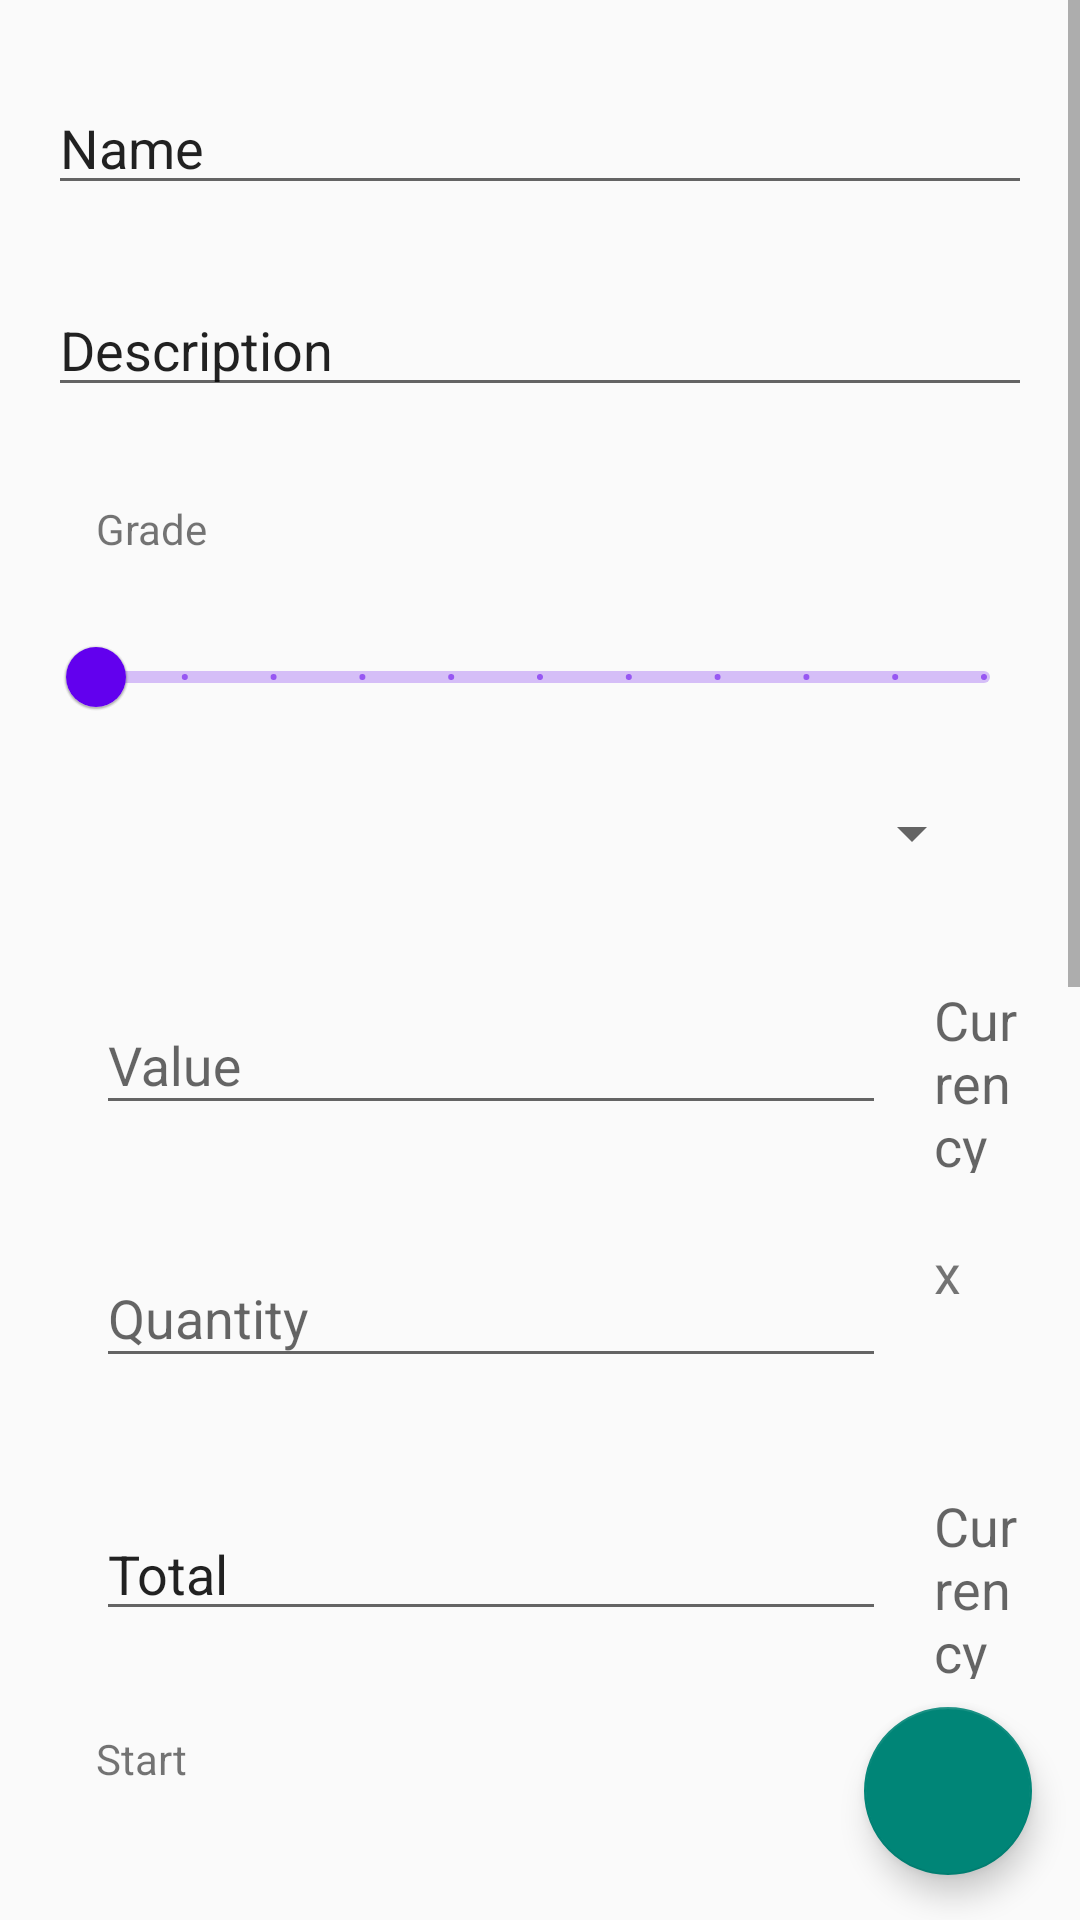

Write the Android layout XML for this screen, with the resource values it uses.
<!-- AndroidManifest.xml: application theme AppTheme -->
<!-- res/layout/transaction_edit.xml -->
<?xml version="1.0" encoding="utf-8"?>
<RelativeLayout xmlns:android="http://schemas.android.com/apk/res/android"
    android:id="@+id/transaction_edit"
    android:layout_width="fill_parent"
    android:layout_height="fill_parent"
    android:orientation="vertical">

    <ScrollView
        android:layout_width="fill_parent"
        android:layout_height="wrap_content">

        <LinearLayout
            android:layout_width="match_parent"
            android:layout_height="wrap_content"
            android:layout_marginLeft="@dimen/text_horizontal_margin"
            android:layout_marginTop="@dimen/fragment_top_margin"
            android:layout_marginRight="@dimen/text_horizontal_margin"
            android:layout_marginBottom="@dimen/fragment_bottom_margin"
            android:orientation="vertical">

            <com.google.android.material.textfield.TextInputLayout
                android:layout_width="match_parent"
                android:layout_height="wrap_content">

                <EditText
                    android:id="@+id/txtName"
                    android:layout_width="match_parent"
                    android:layout_height="wrap_content"
                    android:layout_marginTop="@dimen/text_vertical_margin"
                    android:layout_marginBottom="@dimen/text_vertical_margin"
                    android:maxLines="1"
                    android:singleLine="true"
                    android:text="@string/label_name"
                    android:textSize="@dimen/font_content_size"></EditText>
            </com.google.android.material.textfield.TextInputLayout>

            <com.google.android.material.textfield.TextInputLayout
                android:layout_width="match_parent"
                android:layout_height="wrap_content">

                <EditText
                    android:id="@+id/txtDescription"
                    android:layout_width="match_parent"
                    android:layout_height="wrap_content"
                    android:layout_marginTop="@dimen/text_vertical_margin"
                    android:layout_marginBottom="@dimen/text_vertical_margin"
                    android:maxLines="1"
                    android:singleLine="true"
                    android:text="@string/label_description"
                    android:textSize="@dimen/font_content_size"></EditText>
            </com.google.android.material.textfield.TextInputLayout>

            <TextView
                android:layout_width="wrap_content"
                android:layout_height="match_parent"
                android:layout_margin="@dimen/text_horizontal_margin"
                android:text="@string/label_grade"></TextView>

            <com.google.android.material.slider.Slider
                android:id="@+id/barGrade"
                android:layout_width="match_parent"
                android:layout_height="wrap_content"
                android:inputType="textNoSuggestions"
                android:stepSize="10.0"
                android:theme="@style/AppTheme.Slider"
                android:valueFrom="0.0"
                android:valueTo="100.0" />

            <Spinner
                android:id="@+id/lstType"
                android:layout_width="match_parent"
                android:layout_height="wrap_content"
                android:layout_margin="@dimen/text_horizontal_margin"
                android:layout_weight=".5"
                android:hint="@string/label_type"
                android:text=""
                android:textSize="@dimen/font_content_size"></Spinner>

            <View
                android:layout_width="match_parent"
                android:layout_height="1dp"
                android:background="@color/color_grey_light"
                android:clickable="false"
                android:focusable="false" />

            <LinearLayout
                android:layout_width="match_parent"
                android:layout_height="wrap_content"
                android:orientation="horizontal">

                <com.google.android.material.textfield.TextInputLayout
                    android:layout_width="match_parent"
                    android:layout_height="wrap_content"
                    android:layout_margin="@dimen/text_horizontal_margin"
                    android:layout_weight=".1">

                    <EditText
                        android:id="@+id/txtValue"
                        android:layout_width="match_parent"
                        android:layout_height="wrap_content"
                        android:hint="@string/label_value"
                        android:inputType="number"
                        android:maxLength="100"
                        android:maxLines="1"
                        android:singleLine="true"
                        android:text=""
                        android:textSize="@dimen/font_content_size"></EditText>
                </com.google.android.material.textfield.TextInputLayout>

                <TextView
                    android:id="@+id/txtCurrency1"
                    android:layout_width="match_parent"
                    android:layout_height="wrap_content"
                    android:layout_weight=".9"
                    android:hint="@string/label_currency"
                    android:text=""
                    android:textSize="@dimen/font_content_size"></TextView>

            </LinearLayout>

            <LinearLayout
                android:layout_width="match_parent"
                android:layout_height="wrap_content"
                android:orientation="horizontal">

                <com.google.android.material.textfield.TextInputLayout
                    android:layout_width="match_parent"
                    android:layout_height="wrap_content"
                    android:layout_margin="@dimen/text_horizontal_margin"
                    android:layout_weight=".1">

                    <EditText
                        android:id="@+id/txtQuantity"
                        android:layout_width="match_parent"
                        android:layout_height="wrap_content"
                        android:hint="@string/label_quantity"
                        android:inputType="number"
                        android:maxLength="100"
                        android:maxLines="1"
                        android:singleLine="true"
                        android:textSize="@dimen/font_content_size"></EditText>
                </com.google.android.material.textfield.TextInputLayout>

                <TextView
                    android:id="@+id/txtUnit"
                    android:layout_width="match_parent"
                    android:layout_height="wrap_content"
                    android:layout_weight=".9"
                    android:hint=""
                    android:text="x"
                    android:textSize="@dimen/font_content_size"></TextView>

            </LinearLayout>

            <LinearLayout
                android:layout_width="match_parent"
                android:layout_height="wrap_content"
                android:orientation="horizontal">

                <com.google.android.material.textfield.TextInputLayout
                    android:layout_width="match_parent"
                    android:layout_height="wrap_content"
                    android:layout_margin="@dimen/text_horizontal_margin"
                    android:layout_weight=".1">

                    <EditText
                        android:id="@+id/txtTotal"
                        android:layout_width="match_parent"
                        android:layout_height="wrap_content"
                        android:maxLines="1"
                        android:singleLine="true"
                        android:text="@string/label_total"
                        android:textSize="@dimen/font_content_size"></EditText>
                </com.google.android.material.textfield.TextInputLayout>

                <TextView
                    android:id="@+id/txtCurrency2"
                    android:layout_width="match_parent"
                    android:layout_height="wrap_content"
                    android:layout_weight=".9"
                    android:hint="@string/label_currency"
                    android:text=""
                    android:textSize="@dimen/font_content_size"></TextView>

            </LinearLayout>


            <View
                android:layout_width="match_parent"
                android:layout_height="1dp"
                android:background="@color/color_grey_light"
                android:clickable="false"
                android:focusable="false" />

            <TextView
                android:layout_width="wrap_content"
                android:layout_height="match_parent"
                android:layout_margin="@dimen/text_horizontal_margin"
                android:text="@string/label_start"></TextView>

            <DatePicker
                android:id="@+id/txtStart"
                android:layout_width="match_parent"
                android:layout_height="wrap_content"
                android:calendarViewShown="false"
                android:datePickerMode="spinner"
                android:drawableLeft="@drawable/ic_cake_black_24dp"
                android:hint="@string/label_start"
                android:paddingTop="@dimen/label_vertical_margin"
                android:startYear="1970"></DatePicker>

            <TextView
                android:layout_width="wrap_content"
                android:layout_height="match_parent"
                android:layout_margin="@dimen/text_horizontal_margin"
                android:text="@string/label_end"></TextView>

            <DatePicker
                android:id="@+id/txtEnd"
                android:layout_width="match_parent"
                android:layout_height="wrap_content"
                android:calendarViewShown="false"
                android:datePickerMode="spinner"
                android:drawableLeft="@drawable/ic_cake_black_24dp"
                android:hint="@string/label_end"
                android:paddingTop="@dimen/label_vertical_margin"
                android:startYear="1970"></DatePicker>

            <ImageView
                android:id="@+id/imgSecret"
                android:layout_width="match_parent"
                android:layout_height="wrap_content"
                android:layout_marginBottom="@dimen/fragment_bottom_margin"
                android:adjustViewBounds="true"
                android:background="@color/color_background_light"
                android:clickable="false"
                android:contentDescription="@string/label_description"
                android:focusable="false"
                android:scaleType="centerCrop"
                android:scrollbars="none"
                android:src="@drawable/ic_payment_black_24dp"></ImageView>

        </LinearLayout>
    </ScrollView>

    <com.google.android.material.floatingactionbutton.FloatingActionButton
        android:id="@+id/btnSave"
        android:layout_width="wrap_content"
        android:layout_height="wrap_content"
        android:layout_alignParentRight="true"
        android:layout_alignParentBottom="true"
        android:layout_marginRight="@dimen/label_horizontal_margin"
        android:layout_marginBottom="@dimen/label_vertical_margin"
        android:clickable="true"
        android:gravity="right"
        android:src="@drawable/ic_add_black_24dp"></com.google.android.material.floatingactionbutton.FloatingActionButton>

</RelativeLayout>
<!-- resources referenced by this layout -->
<resources>
  <dimen name="font_content_size">18dp</dimen>
  <dimen name="fragment_bottom_margin">128dp</dimen>
  <dimen name="fragment_top_margin">16dp</dimen>
  <dimen name="label_horizontal_margin">16dp</dimen>
  <dimen name="label_vertical_margin">15dp</dimen>
  <dimen name="text_horizontal_margin">16dp</dimen>
  <dimen name="text_vertical_margin">15dp</dimen>
  <string name="label_currency">Currency</string>
  <string name="label_description">Description</string>
  <string name="label_end">End</string>
  <string name="label_grade">Grade</string>
  <string name="label_name">Name</string>
  <string name="label_quantity">Quantity</string>
  <string name="label_start">Start</string>
  <string name="label_total">Total</string>
  <string name="label_type">Type</string>
  <string name="label_value">Value</string>
  <style name="AppTheme.Slider" parent="Theme.MaterialComponents.DayNight.NoActionBar">
      </style>
  <style name="AppTheme" parent="Theme.AppCompat.Light.NoActionBar">
      </style>
</resources>
